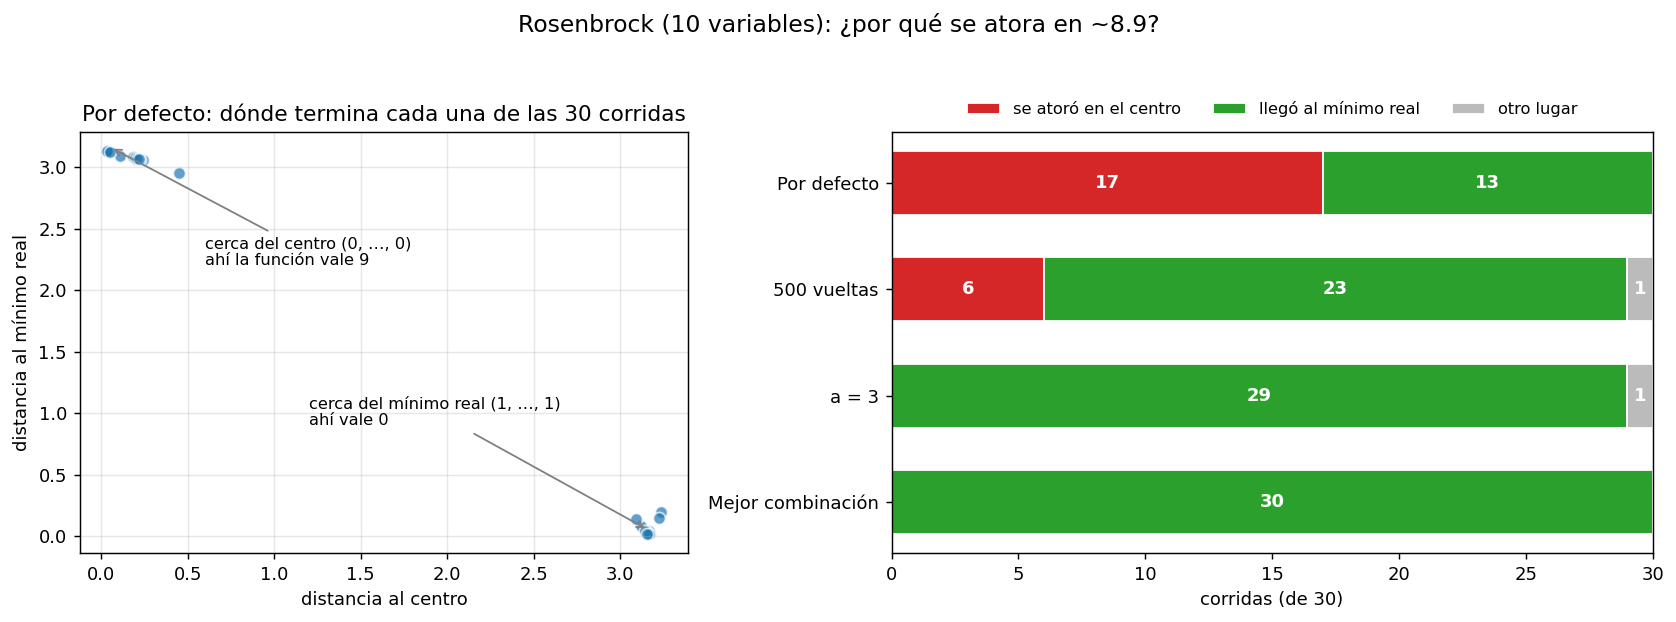

The file beside this chart, header and first rows:
caso, n_ballenas, max_iter, a_inicial, b, p_umbral, corridas, al_centro, al_minimo, otro, mediana, valor_centro_min, valor_centro_max
Por defecto, 30, 200, 2.0, 1.0, 0.5, 30, 17, 13, 0, 8.557, 8.196, 8.901
500 vueltas, 30, 500, 2.0, 1.0, 0.5, 30, 6, 23, 1, 0.4024, 8.523, 8.892
a = 3, 30, 200, 3.0, 1.0, 0.5, 30, 0, 29, 1, 0.09247, , 
Mejor combinación, 10, 600, 3.0, 0.5, 0.8, 30, 0, 30, 0, 0.02333, , 
